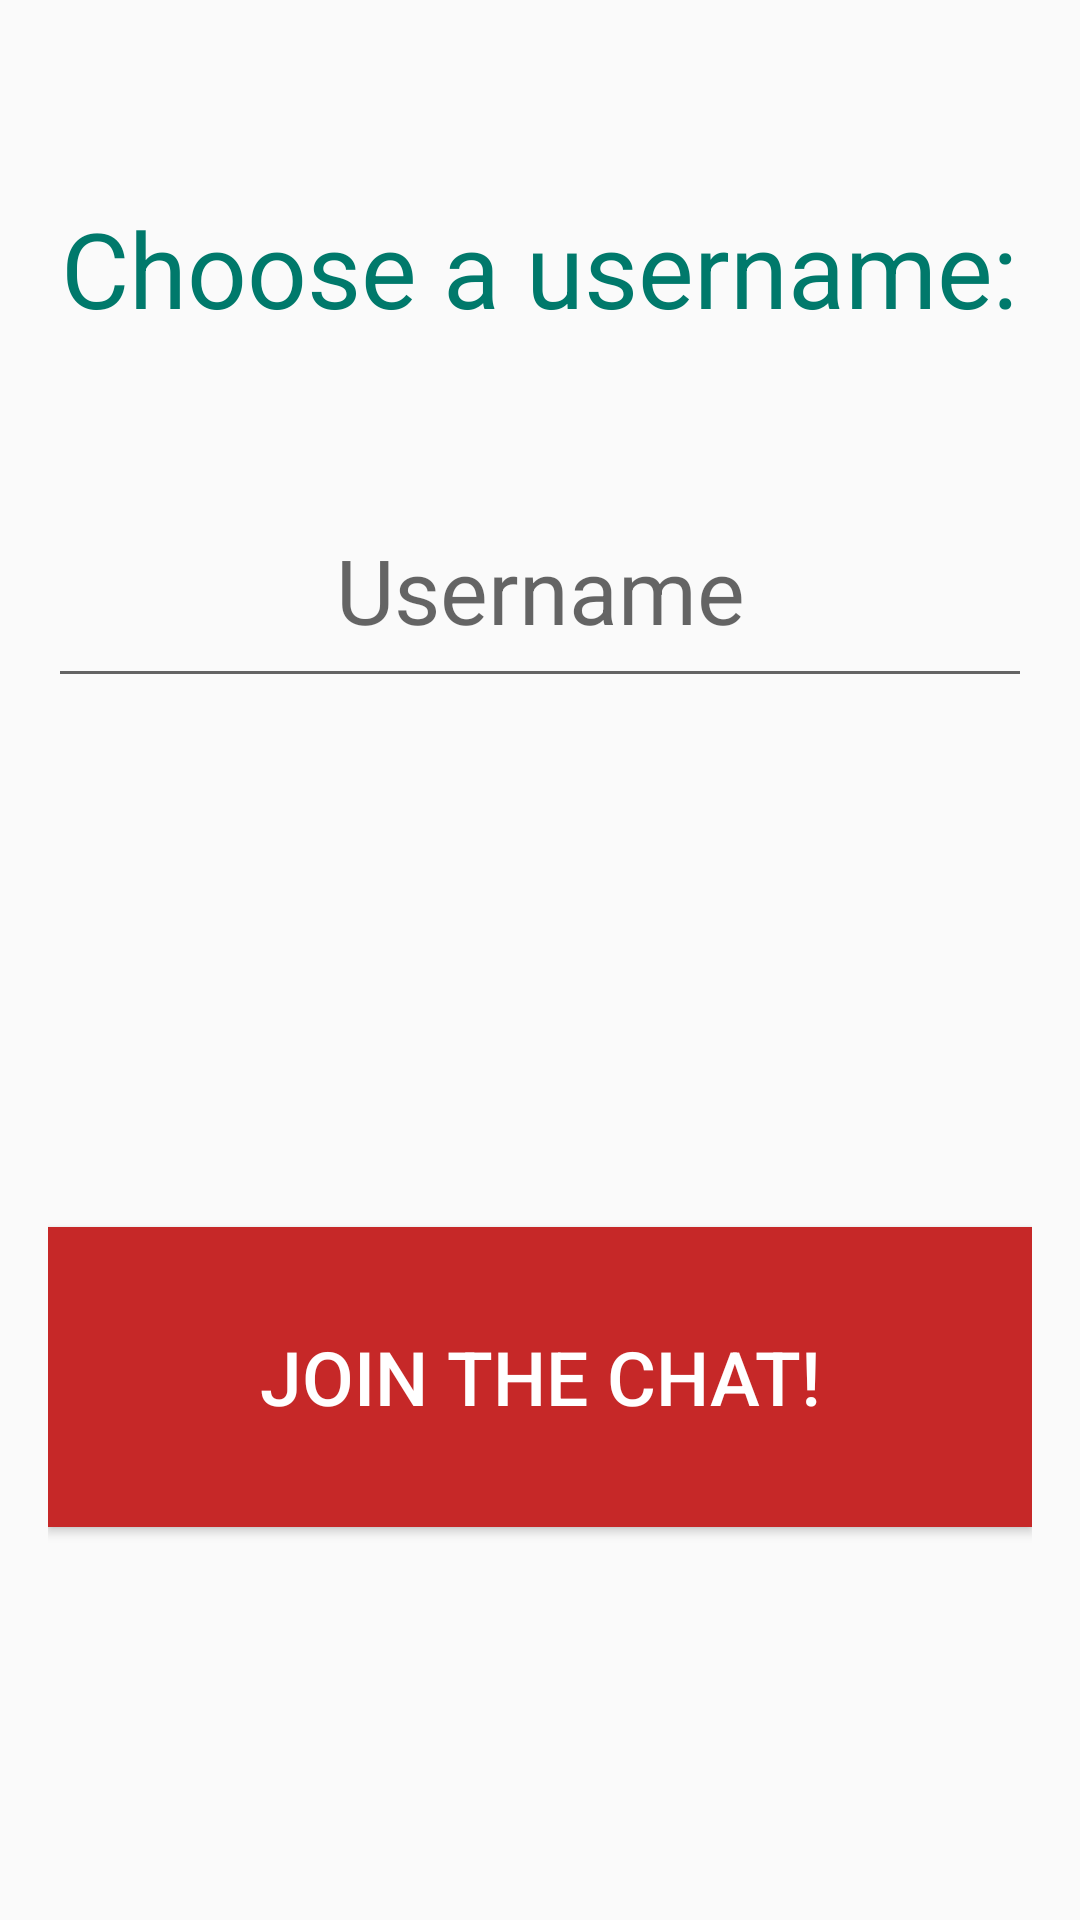

Write the Android layout XML for this screen, with the resource values it uses.
<!-- AndroidManifest.xml: application theme Theme.AppCompat.Light.NoActionBar -->
<!-- res/layout/activity_login.xml -->
<RelativeLayout xmlns:android="http://schemas.android.com/apk/res/android"
    xmlns:tools="http://schemas.android.com/tools" android:layout_width="match_parent"
    android:layout_height="match_parent" android:paddingLeft="@dimen/activity_horizontal_margin"
    android:paddingRight="@dimen/activity_horizontal_margin"
    android:paddingTop="@dimen/activity_vertical_margin"
    android:paddingBottom="@dimen/activity_vertical_margin"
    tools:context="com.walmart.gshop.activities.LoginActivity">

    <TextView
        android:text="@string/login"
        android:textSize="35sp"
        android:gravity="center"
        android:layout_width="wrap_content"
        android:layout_height="wrap_content"
        android:layout_marginTop="50dp"
        android:textColor="@color/colorPrimary"
        android:id="@+id/textView"
        android:layout_alignParentTop="true"
        android:layout_centerHorizontal="true" />

    <EditText
        android:hint="@string/username"
        android:inputType="text"
        android:layout_width="match_parent"
        android:layout_height="75dp"
        android:textSize="30sp"
        android:textColor="#333"
        android:gravity="center"
        android:id="@+id/login_username"
        android:layout_below="@+id/textView"
        android:layout_alignParentRight="true"
        android:layout_alignParentEnd="true"
        android:layout_marginTop="45dp" />

    <Button
        android:id="@+id/button"
        android:layout_width="match_parent"
        android:layout_height="100dp"
        android:text="@string/login_submit"
        android:textSize="25sp"
        android:textColor="#FFF"
        android:background="@color/colorAccent"
        android:layout_above="@+id/imageView"
        android:layout_alignParentLeft="true"
        android:layout_alignParentStart="true"
        android:layout_marginBottom="35dp"
        android:onClick="joinChat"/>

    <ImageView
        android:layout_width="match_parent"
        android:layout_height="70dp"
        android:src="@drawable/pow_by_pubnub"
        android:id="@+id/imageView"
        android:layout_alignParentBottom="true"
        android:layout_alignParentLeft="true"
        android:layout_alignParentStart="true"
        android:layout_marginBottom="10dp" />
</RelativeLayout>
<!-- resources referenced by this layout -->
<resources>
  <color name="colorAccent">#C62828</color>
  <color name="colorPrimary">#00796B</color>
  <dimen name="activity_horizontal_margin">16dp</dimen>
  <dimen name="activity_vertical_margin">16dp</dimen>
  <string name="login">Choose a username:</string>
  <string name="login_submit">Join the Chat!</string>
  <string name="username">Username</string>
</resources>
